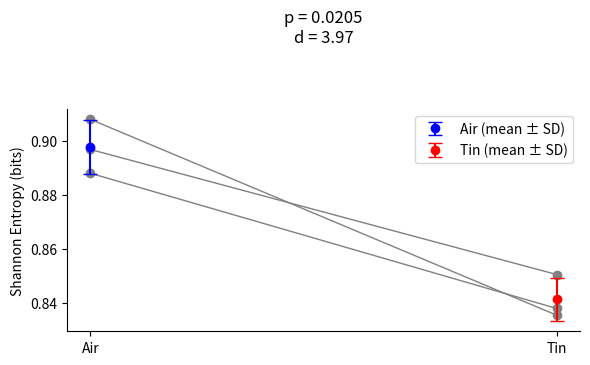

Write Python code to recreate this figure. (Note: this script raises an exception after producing the figure.)
import matplotlib.pyplot as plt
import numpy as np

# === Your data ===
air_entropy = np.array([0.908128, 0.888091, 0.896930])
tin_entropy = np.array([0.835329, 0.837833, 0.850444])
samples = np.arange(1, 4)

# === Plot ===
fig, ax = plt.subplots(figsize=(6, 4))

for i in range(len(samples)):
    ax.plot([0, 1], [air_entropy[i], tin_entropy[i]], marker='o', color='gray', linewidth=1)

# Mean ± SD
mean_air = np.mean(air_entropy)
sd_air = np.std(air_entropy, ddof=1)
mean_tin = np.mean(tin_entropy)
sd_tin = np.std(tin_entropy, ddof=1)

ax.errorbar(0, mean_air, yerr=sd_air, fmt='o', color='blue', capsize=5, label='Air (mean ± SD)')
ax.errorbar(1, mean_tin, yerr=sd_tin, fmt='o', color='red', capsize=5, label='Tin (mean ± SD)')

# Axes and annotation
ax.set_xticks([0, 1])
ax.set_xticklabels(['Air', 'Tin'])
ax.set_ylabel('Shannon Entropy (bits)')
ax.spines['top'].set_visible(False)
ax.spines['right'].set_visible(False)
ax.legend()

# p-value and effect size
p_val = 0.0205
cohen_d = 3.9720

ax.text(0.5, max(air_entropy)*1.03, f'p = {p_val:.4f}\nd = {cohen_d:.2f}', 
        ha='center', va='bottom', fontsize=12)

plt.tight_layout()
plt.savefig('/content/entropy_per_sample.png', dpi=300)
plt.show()
